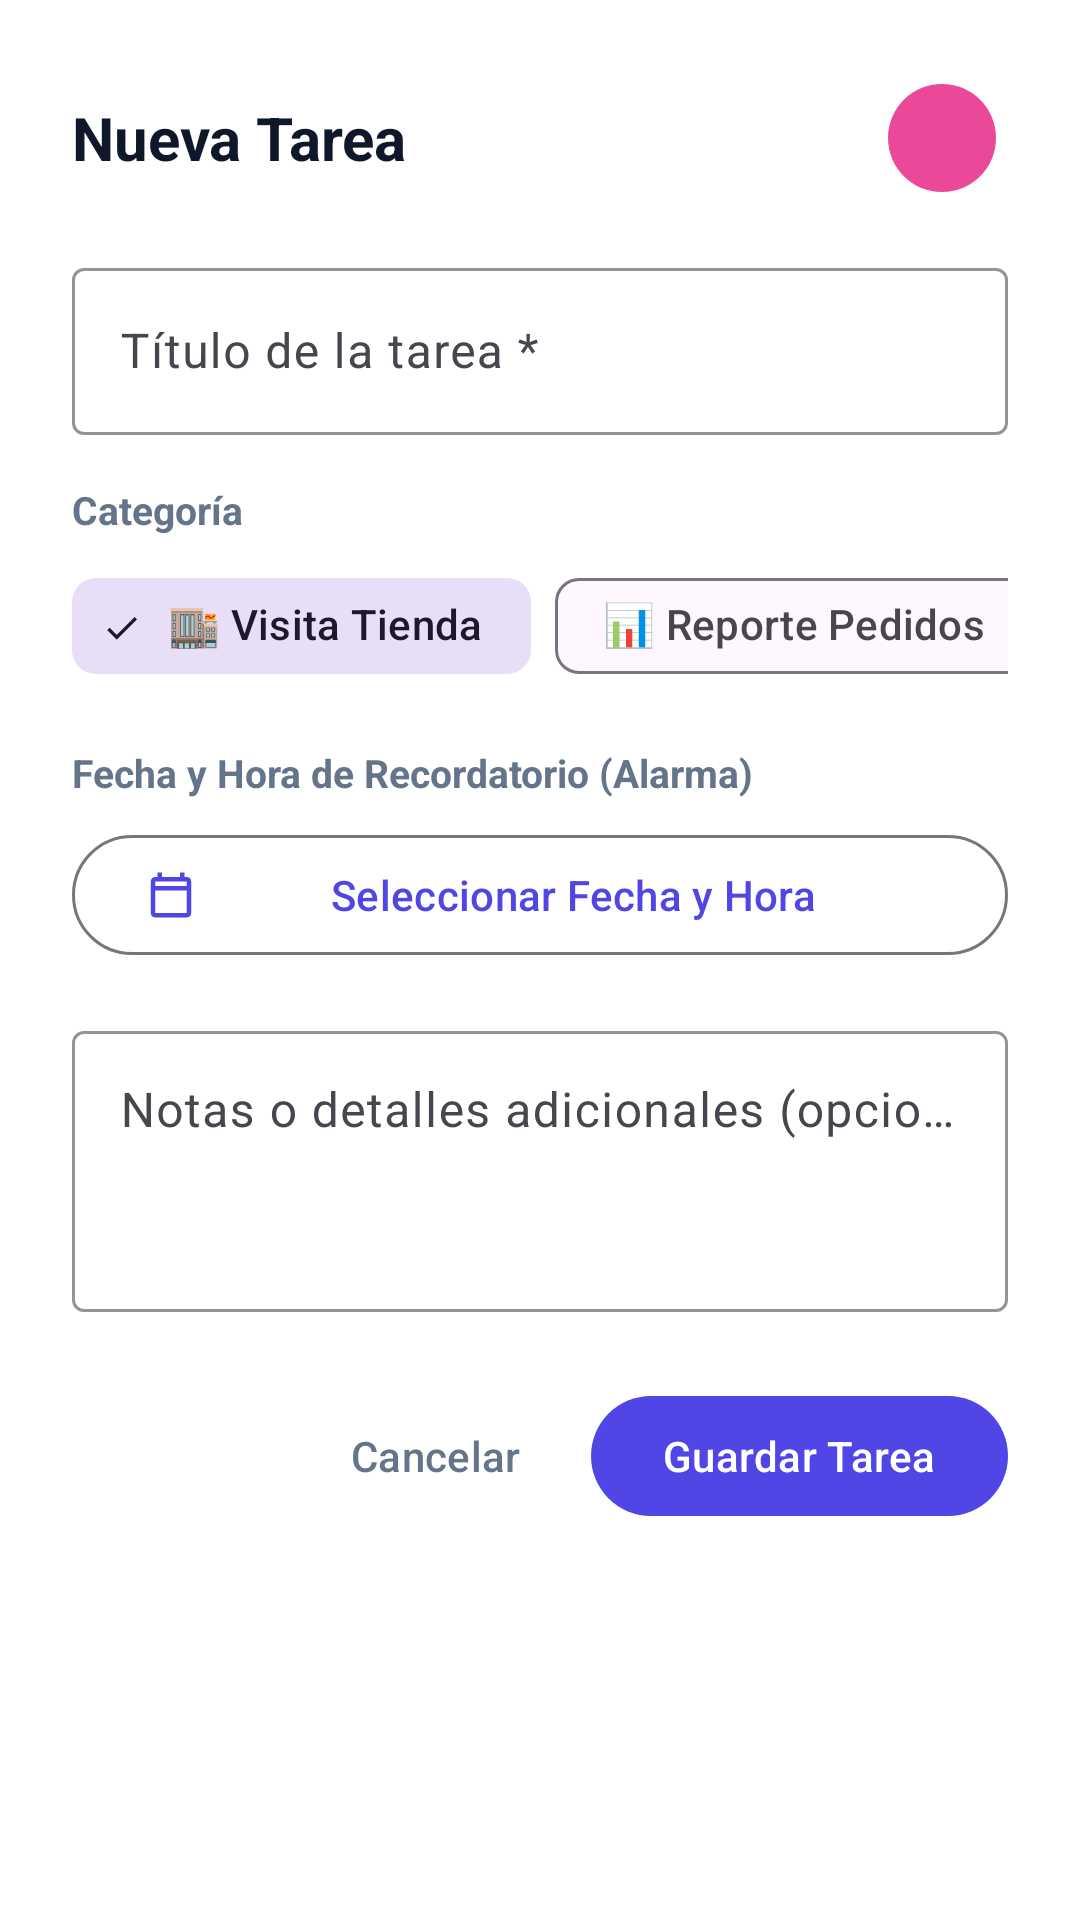

The Android layout XML behind this screen, and the referenced resources:
<!-- AndroidManifest.xml: application theme Theme.TaskFlow -->
<!-- res/layout/dialog_add_task.xml -->
<?xml version="1.0" encoding="utf-8"?>
<ScrollView xmlns:android="http://schemas.android.com/apk/res/android"
    xmlns:app="http://schemas.android.com/apk/res-auto"
    android:layout_width="match_parent"
    android:layout_height="wrap_content"
    android:background="@color/surface_card">

    <LinearLayout
        android:layout_width="match_parent"
        android:layout_height="wrap_content"
        android:orientation="vertical"
        android:padding="24dp">

        <LinearLayout
            android:layout_width="match_parent"
            android:layout_height="wrap_content"
            android:gravity="center_vertical"
            android:orientation="horizontal">

            <TextView
                android:id="@+id/tvDialogTitle"
                android:layout_width="0dp"
                android:layout_height="wrap_content"
                android:layout_weight="1"
                android:text="Nueva Tarea"
                android:textColor="@color/text_primary"
                android:textSize="20sp"
                android:textStyle="bold" />

            <com.google.android.material.button.MaterialButton
                android:id="@+id/btnDialogMic"
                style="@style/Widget.Material3.Button.IconButton.Filled"
                android:layout_width="44dp"
                android:layout_height="44dp"
                android:contentDescription="Dictar por voz"
                app:backgroundTint="#EC4899"
                app:icon="@drawable/ic_mic"
                app:iconTint="@color/white" />
        </LinearLayout>

        
        <com.google.android.material.textfield.TextInputLayout
            android:layout_width="match_parent"
            android:layout_height="wrap_content"
            android:layout_marginTop="16dp"
            android:hint="Título de la tarea *"
            app:boxStrokeColor="@color/primary"
            app:hintTextColor="@color/primary">

            <com.google.android.material.textfield.TextInputEditText
                android:id="@+id/etTaskTitle"
                android:layout_width="match_parent"
                android:layout_height="wrap_content"
                android:inputType="textCapSentences"
                android:textColor="@color/text_primary" />
        </com.google.android.material.textfield.TextInputLayout>

        
        <TextView
            android:layout_width="wrap_content"
            android:layout_height="wrap_content"
            android:layout_marginTop="16dp"
            android:text="Categoría"
            android:textColor="@color/text_secondary"
            android:textSize="13sp"
            android:textStyle="bold" />

        <HorizontalScrollView
            android:layout_width="match_parent"
            android:layout_height="wrap_content"
            android:layout_marginTop="6dp"
            android:scrollbars="none">

            <com.google.android.material.chip.ChipGroup
                android:id="@+id/chipGroupCategory"
                android:layout_width="wrap_content"
                android:layout_height="wrap_content"
                app:singleLine="true"
                app:singleSelection="true">

                <com.google.android.material.chip.Chip
                    android:id="@+id/chipVisita"
                    style="@style/Widget.Material3.Chip.Filter"
                    android:layout_width="wrap_content"
                    android:layout_height="wrap_content"
                    android:checked="true"
                    android:text="🏬 Visita Tienda" />

                <com.google.android.material.chip.Chip
                    android:id="@+id/chipReporte"
                    style="@style/Widget.Material3.Chip.Filter"
                    android:layout_width="wrap_content"
                    android:layout_height="wrap_content"
                    android:text="📊 Reporte Pedidos" />

                <com.google.android.material.chip.Chip
                    android:id="@+id/chipVentas"
                    style="@style/Widget.Material3.Chip.Filter"
                    android:layout_width="wrap_content"
                    android:layout_height="wrap_content"
                    android:text="💰 Ventas" />

                <com.google.android.material.chip.Chip
                    android:id="@+id/chipUrgente"
                    style="@style/Widget.Material3.Chip.Filter"
                    android:layout_width="wrap_content"
                    android:layout_height="wrap_content"
                    android:text="⚡ Urgente" />

                <com.google.android.material.chip.Chip
                    android:id="@+id/chipGeneral"
                    style="@style/Widget.Material3.Chip.Filter"
                    android:layout_width="wrap_content"
                    android:layout_height="wrap_content"
                    android:text="📝 General" />
            </com.google.android.material.chip.ChipGroup>
        </HorizontalScrollView>

        
        <TextView
            android:layout_width="wrap_content"
            android:layout_height="wrap_content"
            android:layout_marginTop="16dp"
            android:text="Fecha y Hora de Recordatorio (Alarma)"
            android:textColor="@color/text_secondary"
            android:textSize="13sp"
            android:textStyle="bold" />

        <LinearLayout
            android:layout_width="match_parent"
            android:layout_height="wrap_content"
            android:layout_marginTop="8dp"
            android:gravity="center_vertical"
            android:orientation="horizontal">

            <com.google.android.material.button.MaterialButton
                android:id="@+id/btnPickDateTime"
                style="@style/Widget.Material3.Button.OutlinedButton"
                android:layout_width="0dp"
                android:layout_height="wrap_content"
                android:layout_weight="1"
                android:text="Seleccionar Fecha y Hora"
                app:icon="@drawable/ic_calendar"
                app:iconTint="@color/primary" />

            <ImageButton
                android:id="@+id/btnClearDateTime"
                android:layout_width="40dp"
                android:layout_height="40dp"
                android:layout_marginStart="8dp"
                android:background="?attr/selectableItemBackgroundBorderless"
                android:contentDescription="Quitar fecha"
                android:padding="8dp"
                android:src="@drawable/ic_delete"
                android:visibility="gone"
                app:tint="@color/text_secondary" />
        </LinearLayout>

        <TextView
            android:id="@+id/tvSelectedDateTime"
            android:layout_width="wrap_content"
            android:layout_height="wrap_content"
            android:layout_marginTop="4dp"
            android:textColor="@color/primary"
            android:textSize="12sp"
            android:textStyle="bold"
            android:visibility="gone" />

        
        <com.google.android.material.textfield.TextInputLayout
            android:layout_width="match_parent"
            android:layout_height="wrap_content"
            android:layout_marginTop="16dp"
            android:hint="Notas o detalles adicionales (opcional)"
            app:boxStrokeColor="@color/primary">

            <com.google.android.material.textfield.TextInputEditText
                android:id="@+id/etTaskDescription"
                android:layout_width="match_parent"
                android:layout_height="wrap_content"
                android:gravity="top"
                android:inputType="textMultiLine"
                android:minLines="3"
                android:textColor="@color/text_primary" />
        </com.google.android.material.textfield.TextInputLayout>

        
        <LinearLayout
            android:layout_width="match_parent"
            android:layout_height="wrap_content"
            android:layout_marginTop="24dp"
            android:gravity="end"
            android:orientation="horizontal">

            <com.google.android.material.button.MaterialButton
                android:id="@+id/btnCancel"
                style="@style/Widget.Material3.Button.TextButton"
                android:layout_width="wrap_content"
                android:layout_height="wrap_content"
                android:text="@string/btn_cancel"
                android:textColor="@color/text_secondary" />

            <com.google.android.material.button.MaterialButton
                android:id="@+id/btnSave"
                android:layout_width="wrap_content"
                android:layout_height="wrap_content"
                android:layout_marginStart="8dp"
                android:text="@string/btn_save"
                app:backgroundTint="@color/primary" />
        </LinearLayout>

    </LinearLayout>
</ScrollView>
<!-- resources referenced by this layout -->
<resources>
  <color name="primary">#4F46E5</color>
  <color name="surface_card">#FFFFFF</color>
  <color name="text_primary">#0F172A</color>
  <color name="text_secondary">#64748B</color>
  <color name="white">#FFFFFF</color>
  <!-- drawable ic_calendar (drawable) -->
  <vector xmlns:android="http://schemas.android.com/apk/res/android"
      android:width="24dp"
      android:height="24dp"
      android:viewportWidth="24"
      android:viewportHeight="24">
      <path
          android:fillColor="#FF4F46E5"
          android:pathData="M19,4h-1V2h-2v2H8V2H6v2H5c-1.11,0 -1.99,0.9 -1.99,2L3,20c0,1.1 0.89,2 2,2h14c1.1,0 2,-0.9 2,-2V6c0,-1.1 -0.9,-2 -2,-2zm0,16H5V10h14v10zm0,-12H5V6h14v2z" />
  </vector>
  <!-- drawable ic_delete (drawable) -->
  <vector xmlns:android="http://schemas.android.com/apk/res/android"
      android:width="24dp"
      android:height="24dp"
      android:viewportWidth="24"
      android:viewportHeight="24">
      <path
          android:fillColor="#FFEF4444"
          android:pathData="M6,19c0,1.1 0.9,2 2,2h8c1.1,0 2,-0.9 2,-2V7H6v12zM19,4h-3.5l-1,-1h-5l-1,1H5v2h14V4z" />
  </vector>
  <string name="btn_cancel">Cancelar</string>
  <string name="btn_save">Guardar Tarea</string>
  <style name="Theme.TaskFlow" parent="Theme.Material3.Light.NoActionBar">
          <item name="colorPrimary">@color/primary</item>
          <item name="colorPrimaryDark">@color/primary_dark</item>
          <item name="colorAccent">@color/accent</item>
          <item name="android:windowBackground">@color/window_background</item>
          <item name="android:statusBarColor">@color/primary_dark</item>
          <item name="android:navigationBarColor">@color/window_background</item>
          <item name="android:windowLightStatusBar" tools:targetApi="m">false</item>
      </style>
  <color name="primary_dark">#3730A3</color>
  <color name="accent">#06B6D4</color>
  <color name="window_background">#F8FAFC</color>
</resources>
